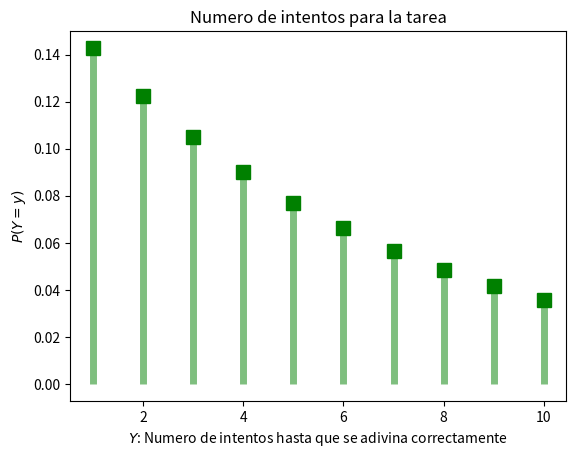

Here is the Python script that generated this plot:
# -*- coding: utf-8 -*-
"""
Created on Fri Sep 15 15:28:05 2023

@author: b12s304e26
"""

"""
En una clase, su profesor planea darte 10 problemas como tarea. Sin embargo desea negociar la tarea para la cual propone 
a sus estudiantes jugar el juego del cumpleaños, el cual funciona así:
1. El profesor seleccionará un estudiante al azar de su clase y le pedirá a un estudiante elegido al azar, 
   que adivine el día de la semana (por ejemplo, jueves) en el que nació uno de los amigos del profesor. 
2. Si el estudiante adivina correctamente, entonces la clase tendrá un solo problema de tarea. 
3. Si el estudiante adivina el día de la semana equivocado, el profesor volverá a seleccionar al azar a otro estudiante 
   de la clase. El alumno elegido intentará adivinar el día de la semana en el que nació otro amigo del profesor. Si 
   este estudiante lo hace bien, la clase tendrá dos problemas de tarea. 
4. El juego continúa hasta que un alumno acierta correctamente el día en que nació uno de los (muchos) amigos del 
   profesor. 


Preguntas:
a. ¿Cuál es la probabilidad de que el primer estudiante adivine correctamente?
b. ¿Cuál es la probabilidad de que le pongan a la clase dos problemas de tarea?
c. ¿Cuál es la probabilidad de que el tercer estudiante sea el que adivine?
d. ¿Cuál es la probabilidad el éxito se obtenga en el k-esimo intento?
e. Encuentre la probabilidad de que la clase tenga que hacer como tarea 10 problemas.
f. Encuentre P(Y < 10) e interprete el valor en este contexto. 

"""

import scipy.stats as stats
import numpy as np
import pandas as pd
import matplotlib.pyplot as plt

"""1. Defina la variable aleatoria X en palabras."""
# Y: Numero de intentos hasta que se adivina correctamente el dia del cumpleaños del amigo del profesor 
    
"""2. Enumere los valores que puede tomar X."""
y = list(range(1,11))

"""3. Cuáles son los parámetros de la distribución."""
p = 1/7
Y = stats.geom(p)
pmf_y = Y.pmf(y)
# a. P(Y = 1) = ?
P_y_1 = pmf_y[0]
print(f"P(Y = 1) = {P_y_1:.4}")
# b. P(Y = 2) = ?
P_y_2 = pmf_y[1]
print(f"P(Y = 2) = {P_y_2:.4}")
# c. P(Y = 3) = ?
P_y_3 = Y.pmf(3)
print(f"P(Y = 3) = {P_y_3:.4}")
# d. P(Y = k) = ?
# ----

# Grafica de la PFM (Probability Mass Function)
plt.plot(y, pmf_y, 'gs', ms=10)
plt.vlines(y, 0, pmf_y, colors='g', lw = 5, alpha=0.5)
plt.xlabel("$Y$: Numero de intentos hasta que se adivina correctamente")
plt.ylabel("$P(Y = y)$")
plt.title("Numero de intentos para la tarea")
plt.show()

# ----
# e. P(Y <10) = ?
print(f"P(Y = 10) = {pmf_y[9]:.4}")

# e. P(Y < 10) = ?
print(f"P(Y < 10) = {sum(pmf_y[:9]):.4}")
